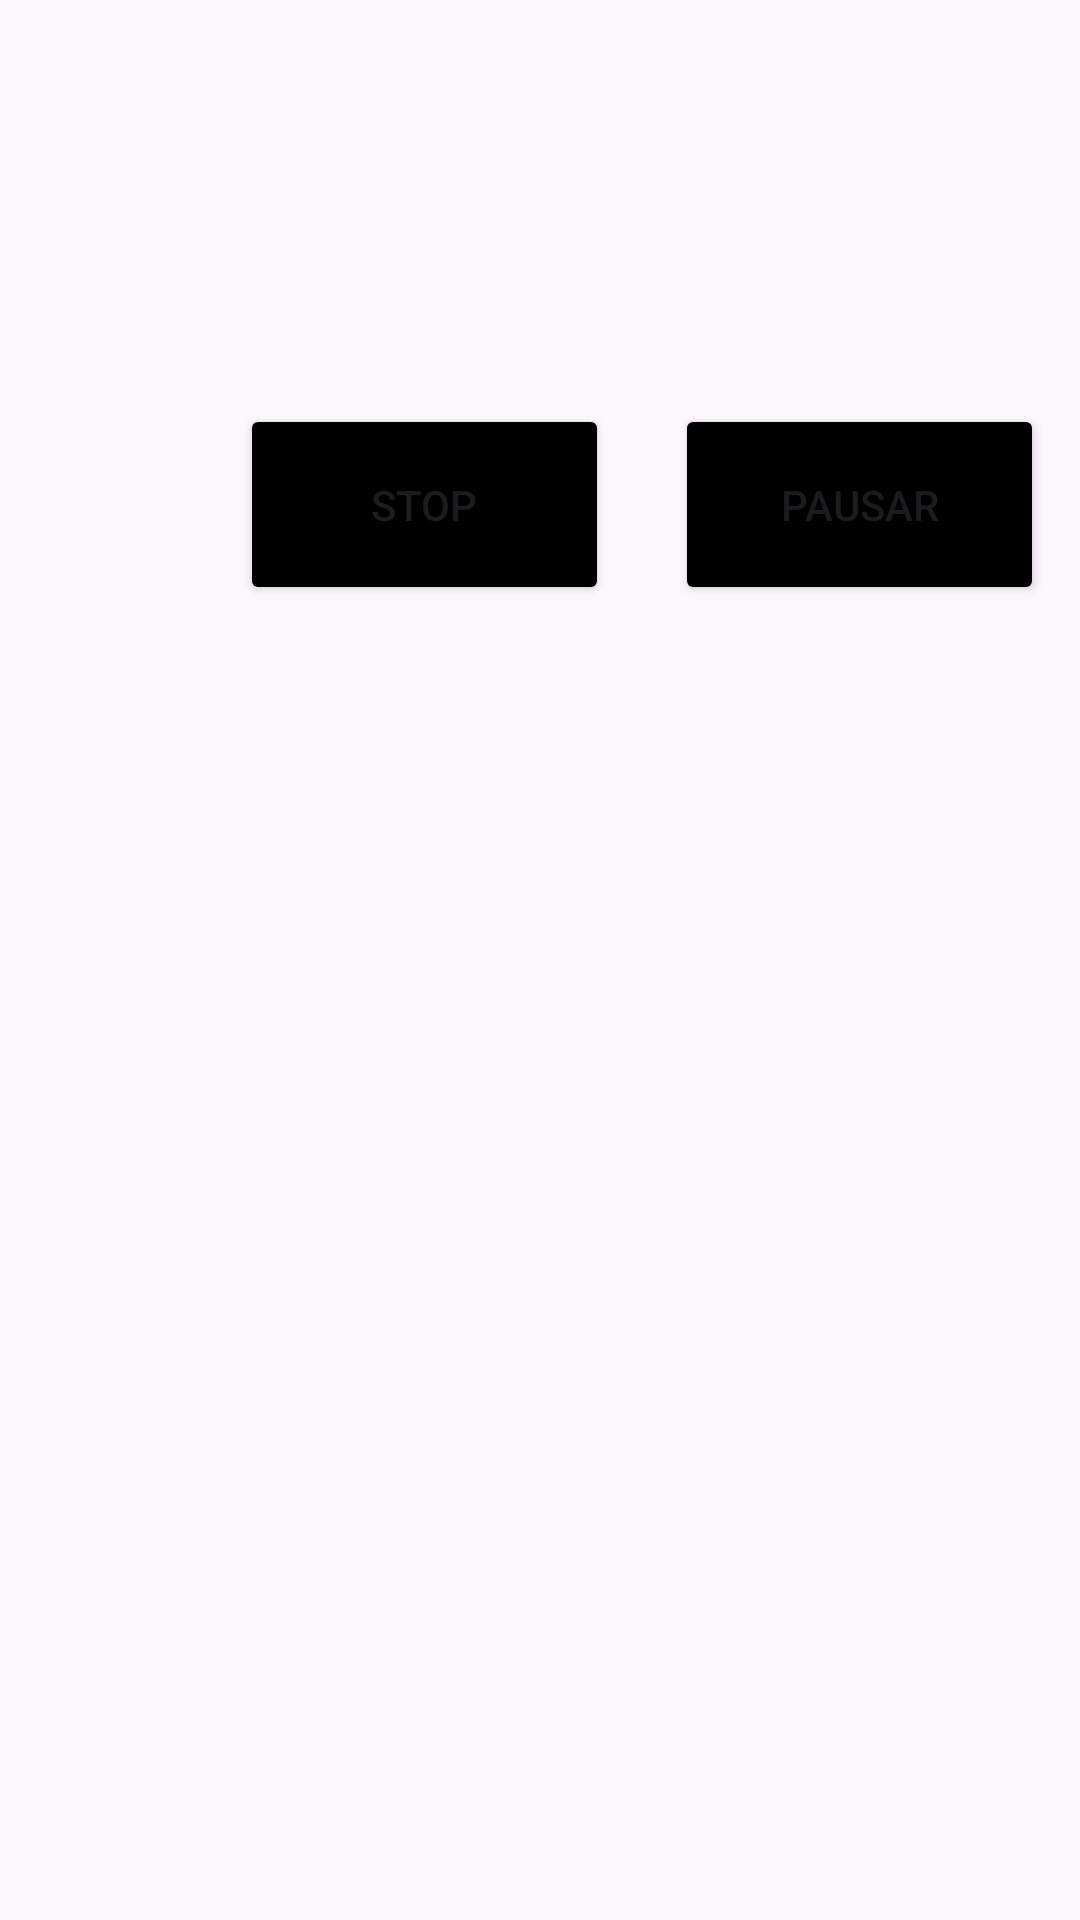

Write the Android layout XML for this screen, with the resource values it uses.
<!-- AndroidManifest.xml: application theme Theme.CONTADORPARAENTREGAR -->
<!-- res/layout/activity_musica.xml -->
<?xml version="1.0" encoding="utf-8"?>

<androidx.constraintlayout.widget.ConstraintLayout xmlns:android="http://schemas.android.com/apk/res/android"
    xmlns:app="http://schemas.android.com/apk/res-auto"
    xmlns:tools="http://schemas.android.com/tools"
    android:layout_width="match_parent"
    android:layout_height="match_parent"
    tools:context=".Musica.MusicaActivity"
    android:background="@drawable/cmd1">

    <ImageView
        android:id="@+id/casita"
        android:layout_width="68dp"
        android:layout_height="59dp"
        android:layout_marginStart="16dp"
        android:layout_marginTop="8dp"
        android:layout_marginEnd="16dp"
        android:layout_marginBottom="50dp"
        android:onClick="atras"
        app:layout_constraintBottom_toBottomOf="parent"
        app:layout_constraintEnd_toEndOf="parent"
        app:layout_constraintHorizontal_bias="0.987"
        app:layout_constraintStart_toStartOf="parent"
        app:layout_constraintTop_toTopOf="parent"
        app:layout_constraintVertical_bias="0.013"
        app:srcCompat="@drawable/casita"
        android:contentDescription="TODO" />



    <Button
        android:id="@+id/button10"
        android:layout_width="123dp"
        android:layout_height="67dp"
        android:layout_marginStart="80dp"
        android:backgroundTint="@color/black"
        android:text="@string/stop"
        app:layout_constraintBottom_toBottomOf="parent"
        app:layout_constraintStart_toStartOf="parent"
        app:layout_constraintTop_toTopOf="parent"
        app:layout_constraintVertical_bias="0.235" />

    <Button
        android:id="@+id/button11"
        android:layout_width="123dp"
        android:layout_height="67dp"
        android:text="@string/pas"
        android:onClick="pause"
        android:backgroundTint="@color/black"
        app:layout_constraintBottom_toBottomOf="parent"
        app:layout_constraintEnd_toEndOf="parent"
        app:layout_constraintHorizontal_bias="0.644"
        app:layout_constraintStart_toEndOf="@+id/button10"
        app:layout_constraintTop_toTopOf="parent"
        app:layout_constraintVertical_bias="0.235" />
</androidx.constraintlayout.widget.ConstraintLayout>
<!-- resources referenced by this layout -->
<resources>
  <color name="black">#FF000000</color>
  <string name="pas">Pausar</string>
  <string name="stop">Stop</string>
  <style name="Theme.CONTADORPARAENTREGAR" parent="Base.Theme.CONTADORPARAENTREGAR" />
  <style name="Base.Theme.CONTADORPARAENTREGAR" parent="Theme.Material3.DayNight.NoActionBar">
          
          
      </style>
</resources>
